Run: headless pygame with SDL's dummy video driver; simulated clock (each Clock.tick advances the game by its frame time, no real sleeping); random seed 0; keys injected as events and as key.get_pressed() state; mouse plan: one left click at the window centre at the start of phase 2, then a move to the lower-right quarter at the start of phase 3.
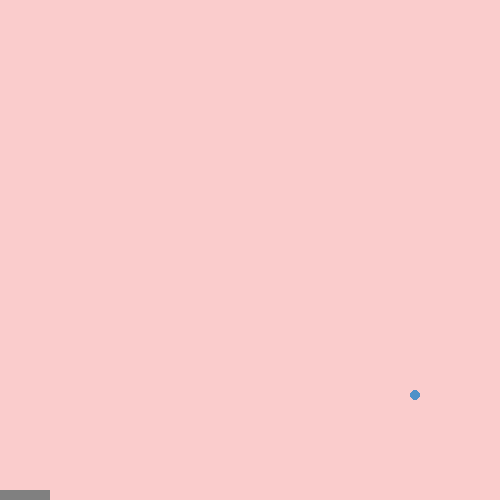
Frame 1 of 4 · flips 1–60 · no input
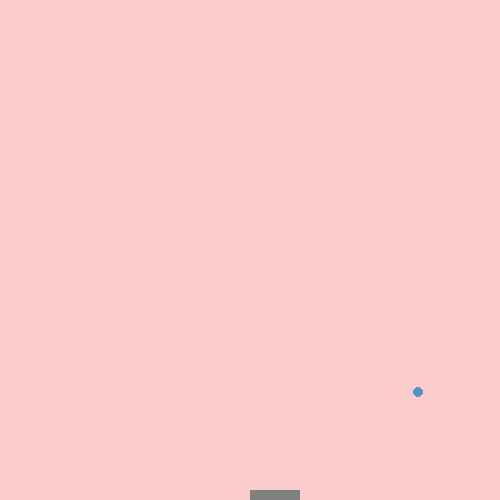
Frame 2 of 4 · flips 61–180 · clicked the window centre · tapped SPACE, RETURN · held RIGHT (→), D
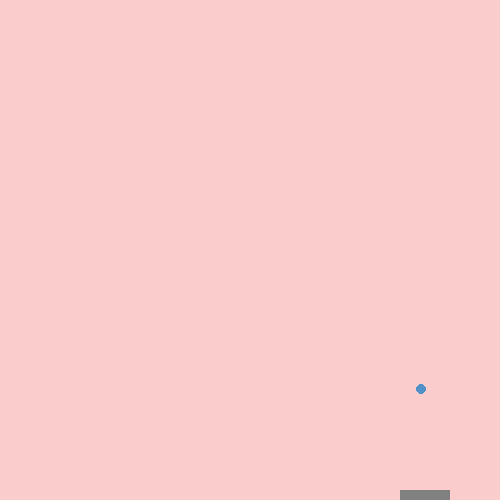
Frame 3 of 4 · flips 181–300 · moved the mouse to the lower-right quarter · held DOWN (↓), S
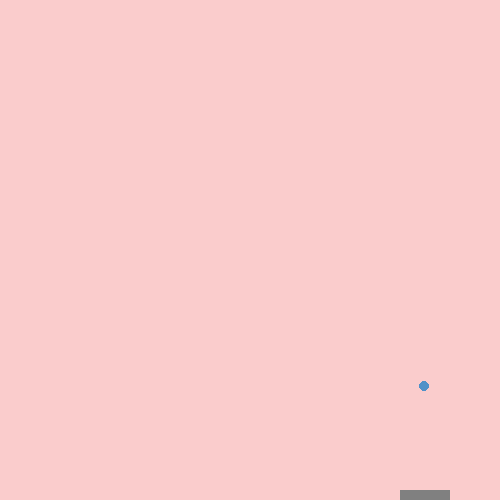
Frame 4 of 4 · flips 301–420 · held LEFT (←), A, UP (↑), W

The pygame program that drew these frames:

import pygame


#kolory z rgb:
BLACK = (0, 0, 0)
BLUE_pastel = (80, 145, 200)
GREY = (128, 128, 128)

#współrzędne początkowe:
x1 = 490
y1 = 490 #platformy
xb = 500
yb = 300 #piłki

os_x = 'lewo' #oś x
os_y = 'dół' #oś y

predkosc = 1.5 #prędkość piłki

ekran = pygame.time.Clock() #odświeżanie ekranu
okienko = pygame.display.set_mode((500, 500)) #tworzymy okienko o wymiarach 500x500
pygame.display.set_caption("Arkanoid") #okienko się nazywa Arkanoid

pygame.init()

def pileczka():

	global xb, yb
	pygame.draw.ellipse(okienko, BLUE_pastel, (xb, yb, 10, 10)) #rysujemy piłkę

def belka(x,y):

	pygame.draw.rect(okienko, GREY, (x, y, 50, 10)) #rysujemy prostokącik


def ruch_pileczki(x,y):
	#odbijamy piłeczkę
	global xb, yb, os_x, os_y
	if os_x == "lewo": #jeśli piłeczka leci w lewo to
		xb -= predkosc #współrzędna x się zmniejsza
		if xb < 10: #a jak jest mniejsza od 10 (średnica) to zawraca
			os_x = "prawo" #w prawo
	if os_y == 'dół': #jak piłeczka leci w dół
		yb += predkosc #to współrzędna y się zwiększa
	if os_y == 'góra': #jak piłeczka leci w górę
		yb -= predkosc #to współrzędna y maleje
		if yb < 10: #a jak jest mniejsza od 10
			os_y = 'dół' #to zawraca
	if os_x == "prawo": #jak piłeczka leci w prawo
		xb += predkosc #to współrzędna x się zwiększa
		if xb > 480: #a kiedy jest większa od 480
			os_x = "lewo" #to zawraca

def odbicie_pileczki():
	global x1, y1
	global xb, yb
	global x, y
	global os_x, os_y, predkosc

	if os_x == "lewo":
		if yb > 480:
			if xb >= x and  xb < x + 50: #odbicie piłeczki od platformy
				os_y = "góra"
				odbicie_pileczki = 1.5

			else: #jeśli się nie odbije:
				pygame.draw.ellipse(okienko, BLACK, (xb, yb, 10, 10)) #rysujemy piłeczkę od nowa
				pygame.display.update() #update okienka
				xb, yb = 500, 300 #współrzędne skąd ma wypaść piłka



pygame.mouse.set_visible(False) #chowamy kursor żeby nie przeszkadzał
loop=1
while loop:

	for event in pygame.event.get(): #z dokumentacji pygame:
		if event.type == pygame.QUIT: #kończy działanie programu, kiedy kliknie się krzyżyk
			loop = 0 #pętla while się kończy
	x, y = pygame.mouse.get_pos() #sterowanie myszką

	#wywołujemy te funkcje:
	ruch_pileczki(xb, yb)
	pileczka()
	belka(x,y1)
	odbicie_pileczki()
	pygame.display.update()
	okienko.fill((250, 204, 204))
	ekran.tick(120)



pygame.quit()
